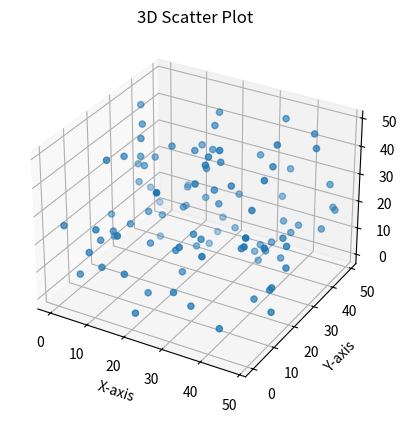

The script that saved this image:
# 6. Visualize a 3D surface or scatter plot using
# matplotlib.pyplot.axes(projection='3d')

import matplotlib.pyplot as plt
import numpy as np

# Random 3D data
x = np.random.randint(0, 50, 100)
y = np.random.randint(0, 50, 100)
z = np.random.randint(0, 50, 100)

ax = plt.axes(projection='3d')

ax.scatter(x, y, z)

ax.set_title("3D Scatter Plot")
ax.set_xlabel("X-axis")
ax.set_ylabel("Y-axis")
ax.set_zlabel("Z-axis")

plt.show()

